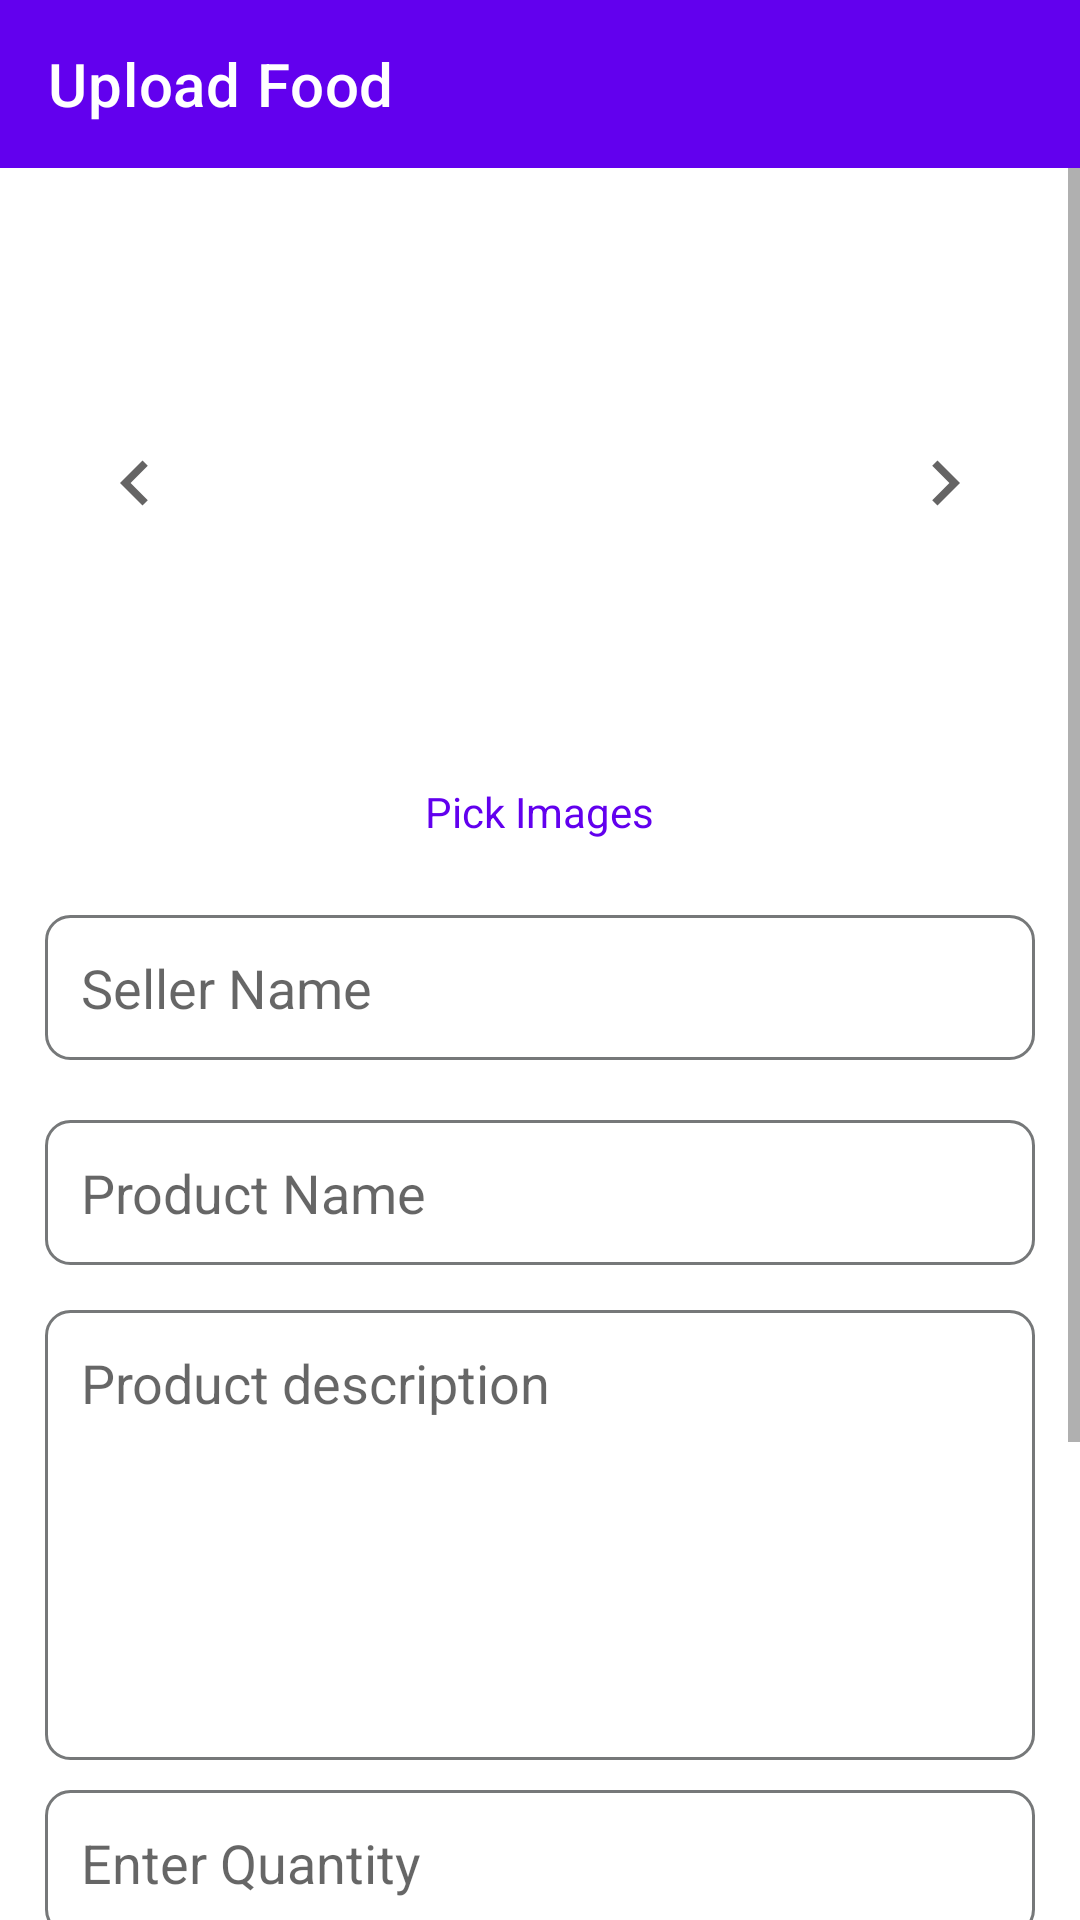

Layout XML and referenced resources for this Android screen:
<!-- AndroidManifest.xml: application theme Theme.FoodAppClient -->
<!-- res/layout/activity_vegetable.xml -->
<?xml version="1.0" encoding="utf-8"?>
<LinearLayout xmlns:android="http://schemas.android.com/apk/res/android"
    xmlns:app="http://schemas.android.com/apk/res-auto"
    xmlns:tools="http://schemas.android.com/tools"
    android:layout_width="match_parent"
    android:layout_height="match_parent"
    tools:context=".VegetableActivity"
    android:orientation="vertical"
   >

    <androidx.appcompat.widget.Toolbar
        android:id="@+id/toolbar"
        android:layout_width="match_parent"
        android:layout_height="wrap_content"
        app:title="Upload Food"
        android:background="@color/purple_500"
        android:theme="@style/ThemeOverlay.AppCompat.Dark.ActionBar"/>

    <ScrollView
        android:layout_width="match_parent"
        android:layout_height="match_parent"
        android:fitsSystemWindows="true"
        android:fillViewport="true"
        >

        <LinearLayout
            android:layout_width="match_parent"
            android:layout_height="wrap_content"
            android:orientation="vertical"
            android:gravity="center"
            android:layout_below="@id/toolbar"
            android:layout_marginStart="15dp"
            android:layout_marginEnd="15dp"
            android:layout_marginTop="5dp"
            >













            <LinearLayout
                android:layout_width="match_parent"
                android:layout_height="wrap_content"
                android:orientation="horizontal"
                android:gravity="center"
                >

                <ImageView
                    android:layout_width="30dp"
                    android:layout_height="30dp"
                    android:src="@drawable/left"
                    android:layout_gravity="center_vertical"
                    android:id="@+id/imgPrevious"
                    />


                <ImageSwitcher
                    android:layout_width="240dp"
                    android:layout_height="200dp"
                    android:layout_gravity="center"
                    android:id="@+id/imageSwitcher"

                    />

                <ImageView
                    android:layout_width="30dp"
                    android:layout_height="30dp"
                    android:src="@drawable/right"
                    android:layout_gravity="center_vertical"
                    android:id="@+id/imgNext"
                    />




            </LinearLayout>

            <TextView
                android:layout_width="wrap_content"
                android:layout_height="wrap_content"
                android:text="Pick Images"
                android:textColor="@color/purple_500"
                android:id="@+id/txtSelectedFiles"
                />

            <EditText
                android:layout_width="match_parent"
                android:layout_height="wrap_content"
                android:background="@drawable/edit_bg"
                android:padding="12dp"
                android:layout_marginTop="25dp"
                android:inputType="textCapSentences"
                android:maxLines="1"
                android:textColor="@color/normal_black"
                android:hint="Seller Name"
                android:id="@+id/inputSellerName"
                android:importantForAutofill="no"
                />

            <EditText
                android:layout_width="match_parent"
                android:layout_height="wrap_content"
                android:background="@drawable/edit_bg"
                android:padding="12dp"
                android:layout_marginTop="20dp"
                android:inputType="textCapSentences"
                android:maxLines="1"
                android:textColor="@color/normal_black"
                android:hint="Product Name"
                android:id="@+id/inputProductName"
                android:importantForAutofill="no"

                />

            <EditText
                android:layout_width="match_parent"
                android:layout_height="150dp"
                android:background="@drawable/edit_bg"
                android:padding="12dp"
                android:gravity="top|start"
                android:layout_marginTop="15dp"
                android:inputType="textMultiLine"
                android:textColor="@color/normal_black"

                android:hint="Product description"
                android:id="@+id/inputDescription"
                android:importantForAutofill="no"

                />
            <EditText
                android:layout_width="match_parent"
                android:layout_height="wrap_content"
                android:background="@drawable/edit_bg"
                android:padding="12dp"
                android:layout_marginTop="10dp"
                android:inputType="textCapSentences"
                android:maxLines="1"
                android:hint="Enter Quantity"
                android:id="@+id/inputQuantity"
                android:textColor="@color/normal_black"
                android:importantForAutofill="no"

                />

            <EditText
                android:layout_width="match_parent"
                android:layout_height="wrap_content"
                android:background="@drawable/edit_bg"
                android:padding="12dp"
                android:layout_marginTop="10dp"
                android:inputType="text"
                android:maxLines="1"
                android:hint="Enter Price(₹)"
                android:id="@+id/inputPrice"
                android:textColor="@color/normal_black"
                android:importantForAutofill="no"

                />

            <TextView
                android:layout_width="match_parent"
                android:layout_height="wrap_content"
                android:background="@drawable/edit_bg"
                android:padding="14dp"
                android:layout_marginTop="10dp"
                android:maxLines="1"
                android:hint="Available"
                android:textSize="17sp"
                android:textColor="@color/normal_black"
                android:id="@+id/inputStock"
                android:importantForAutofill="no"

                />



            <com.google.android.material.button.MaterialButton
                android:layout_width="match_parent"
                android:layout_height="60dp"
                android:layout_marginTop="35dp"
                app:backgroundTint="@color/orange"
                android:textColor="@color/white"
                android:text="Submit"
                android:textAllCaps="false"
                android:textAppearance="@style/TextAppearance.Material3.TitleMedium"
                android:textSize="18sp"
                app:cornerRadius="8dp"
                android:id="@+id/btnSubmit"
                />










        </LinearLayout>














    </ScrollView>

</LinearLayout>
<!-- resources referenced by this layout -->
<resources>
  <color name="normal_black">#101011</color>
  <color name="orange">#EE6D4E</color>
  <color name="purple_500">#FF6200EE</color>
  <color name="white">#FFFFFFFF</color>
  <!-- drawable add (drawable-v24) -->
  <vector android:height="30dp" android:tint="#656464"
      android:viewportHeight="24" android:viewportWidth="24"
      android:width="30dp" xmlns:android="http://schemas.android.com/apk/res/android">
      <path android:fillColor="@android:color/white" android:pathData="M19,13h-6v6h-2v-6H5v-2h6V5h2v6h6v2z"/>
  </vector>
  <!-- drawable edit_bg (drawable-v24) -->
  <?xml version="1.0" encoding="utf-8"?>
  <shape xmlns:android="http://schemas.android.com/apk/res/android">
  
  
      <solid
          android:color="@android:color/transparent"
          />
      <stroke
          android:color="@color/gray_black"
          android:width="1dp"
          />
  
      <corners
          android:radius="8dp"
          />
  </shape>
  <!-- drawable left (drawable) -->
  <vector android:autoMirrored="true" android:height="24dp"
      android:tint="#656464" android:viewportHeight="24"
      android:viewportWidth="24" android:width="24dp" xmlns:android="http://schemas.android.com/apk/res/android">
      <path android:fillColor="@android:color/white" android:pathData="M15.41,16.59L10.83,12l4.58,-4.59L14,6l-6,6 6,6 1.41,-1.41z"/>
  </vector>
  <!-- drawable right (drawable) -->
  <vector android:autoMirrored="true" android:height="24dp"
      android:tint="#656464" android:viewportHeight="24"
      android:viewportWidth="24" android:width="24dp" xmlns:android="http://schemas.android.com/apk/res/android">
      <path android:fillColor="@android:color/white" android:pathData="M8.59,16.59L13.17,12 8.59,7.41 10,6l6,6 -6,6 -1.41,-1.41z"/>
  </vector>
  <style name="Theme.FoodAppClient" parent="Theme.MaterialComponents.DayNight.NoActionBar">
          
          <item name="colorPrimary">@color/purple_500</item>
          <item name="colorPrimaryVariant">@color/purple_700</item>
          <item name="colorOnPrimary">@color/white</item>
          
          <item name="colorSecondary">@color/teal_200</item>
          <item name="colorSecondaryVariant">@color/teal_700</item>
          <item name="colorOnSecondary">@color/black</item>
          
          <item name="android:statusBarColor">?attr/colorPrimaryVariant</item>
          
      </style>
  <color name="gray_black">#767879</color>
  <color name="purple_700">#FF3700B3</color>
  <color name="teal_200">#FF03DAC5</color>
  <color name="teal_700">#FF018786</color>
  <color name="black">#FF000000</color>
</resources>
